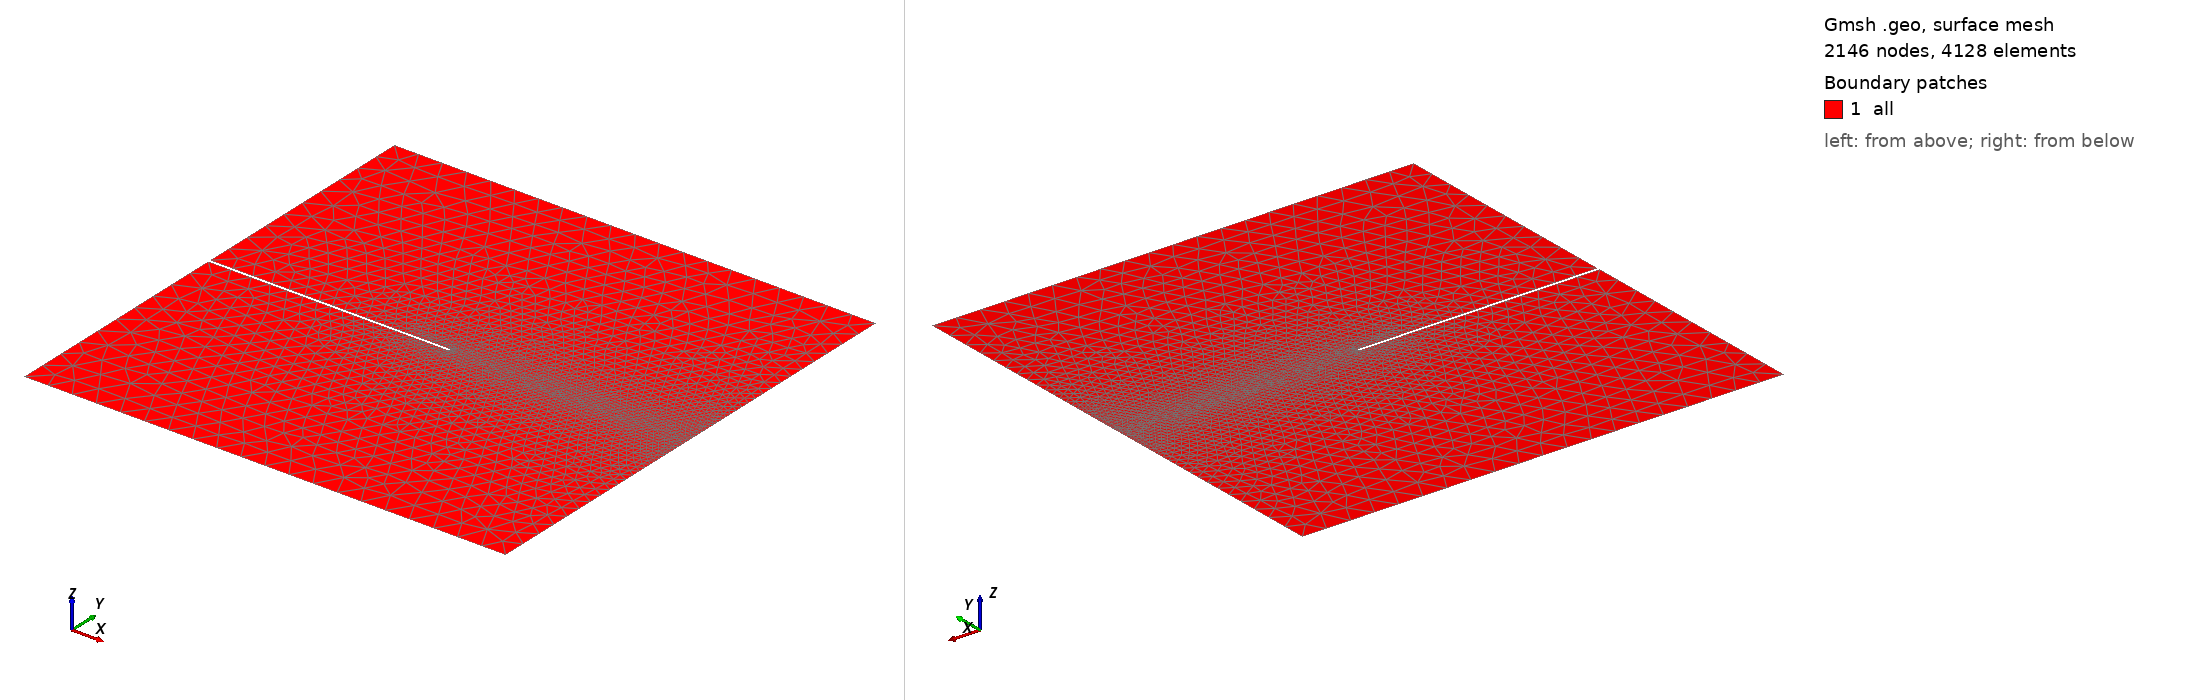

Gmsh geometry script, surface-meshed: 2146 nodes, 4128 surface elements. Boundary patches (legend numbers): 1 all. Left view from above one corner, right view from below the opposite corner. Legend entries are the model's physical surfaces. The drawing asked Gmsh for element sizes between 1% and 20% of the model's largest extent; the script's own settings can give other sizes.

=== geo.geo (drawn) ===
a = 0.5;
r = 0.0025;

E = 0.05;
e = 0.005;

Point(1) = {-a, -a, 0, E};
Point(2) = {-a, -r, 0, E};
Point(3) = {-r, -r, 0, e};
Point(4) = {-r, 0, 0, e};
Point(5) = {-r, r, 0, e};
Point(6) = {-a, r, 0, E};
Point(7) = {-a, 0.5, 0, E};
Point(8) = {a, a, 0, E};
Point(9) = {a, 5*r, 0, e};
Point(10) = {a, -5*r, 0, e};
Point(11) = {a, -a, 0, E};

Point(12) = {-r, 5*r, 0, e};
Point(13) = {-r, -5*r, 0, e};

Line(1) = {1, 2};
Line(2) = {2, 3};
Circle(3) = {3, 4, 5};
Line(4) = {5, 6};
Line(5) = {6, 7};
Line(6) = {7, 8};
Line(7) = {8, 9};
Line(8) = {9, 10};
Line(9) = {10, 11};
Line(10) = {11, 1};
Line(11) = {12, 9};
Line(12) = {13, 10};
Line Loop(1) = {1, 2, 3, 4, 5, 6, 7, 8, 9, 10};

Plane Surface(1) = {1};
Line{11, 12} In Surface {1};

Physical Surface("all") = {1};
Physical Line("top") = {6};
Physical Line("bottom") = {10};
Physical Line("left") = {1, 5};
Physical Line("right") = {7, 8, 9};
